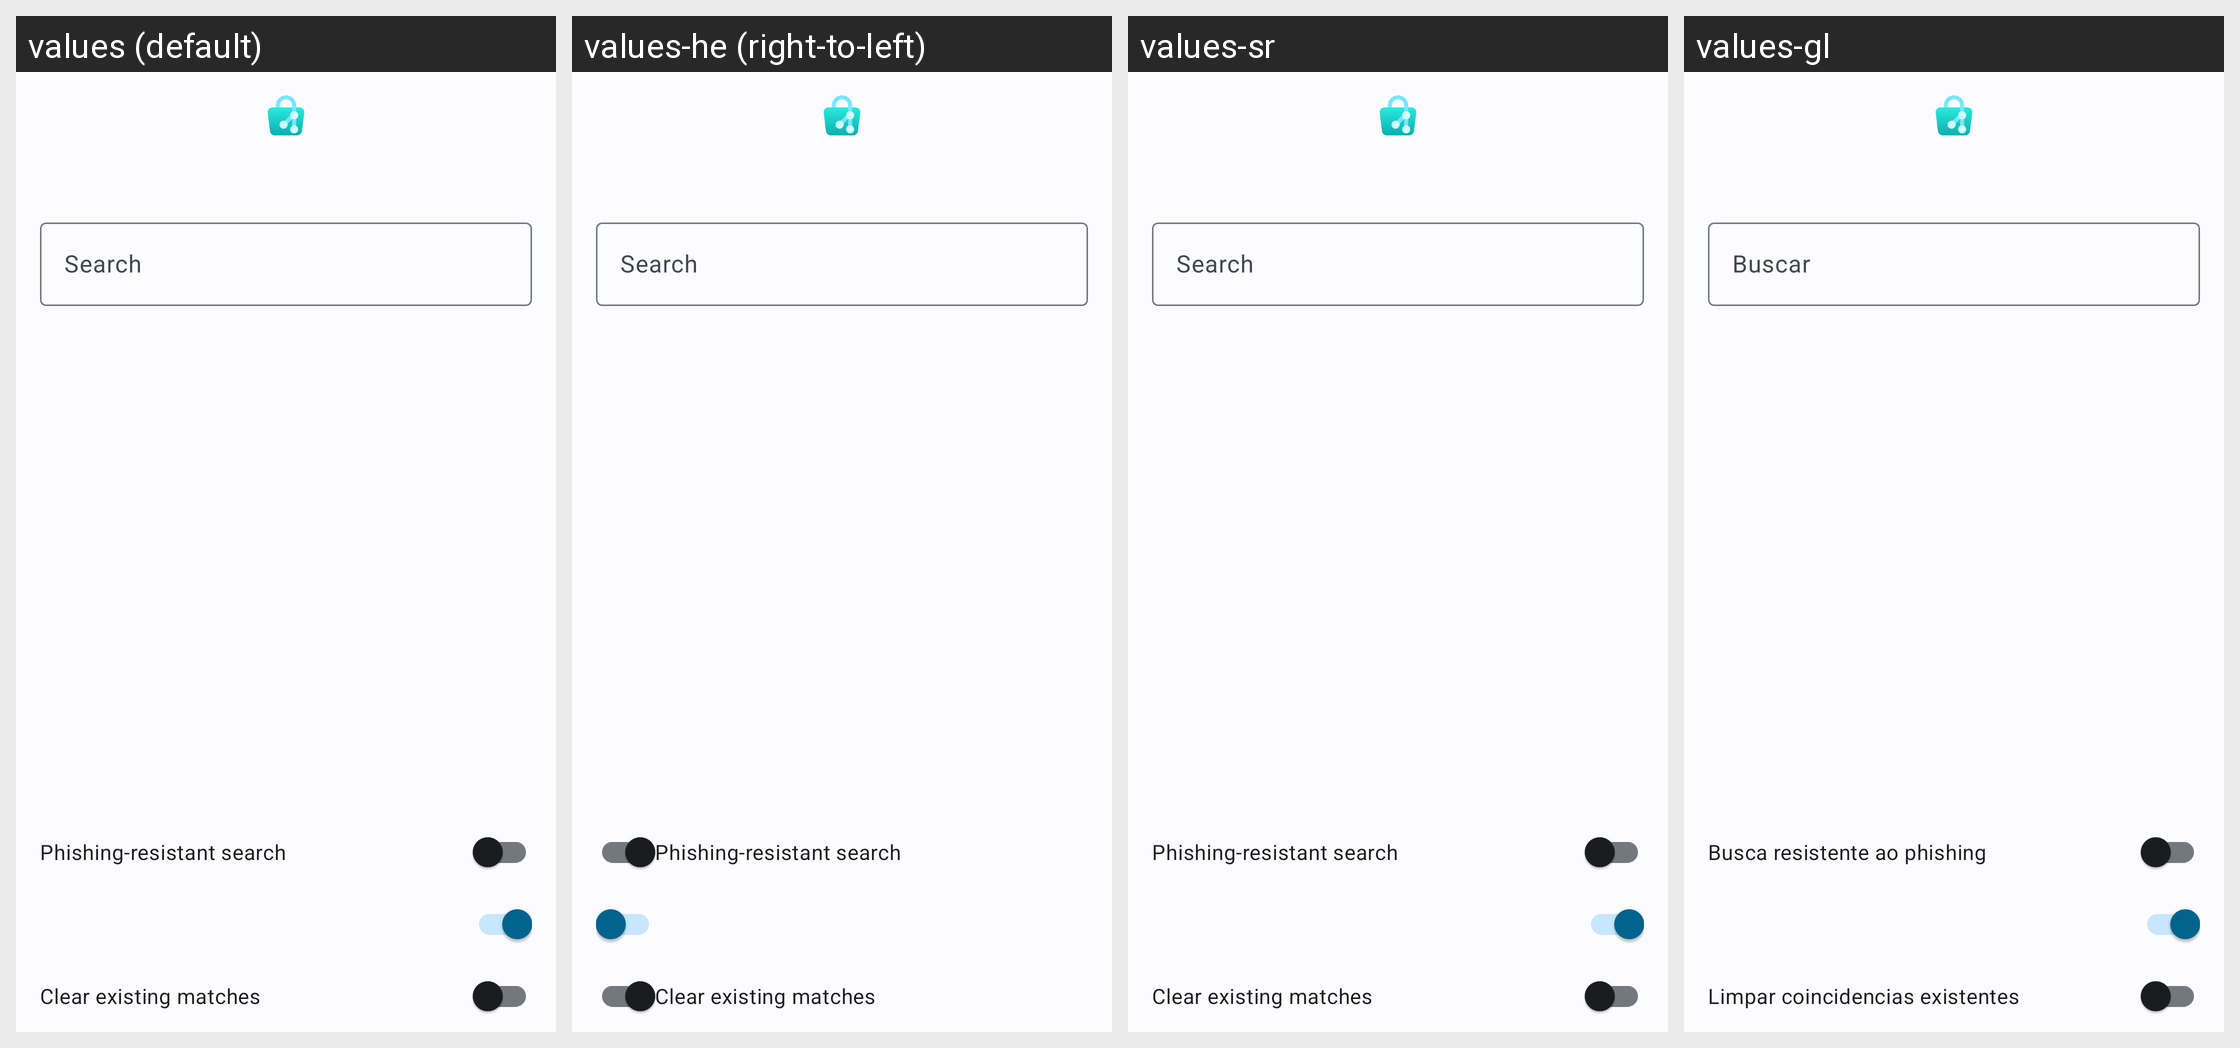

The same Android screen rendered under several of its app's locales, left to right. List the strings drawn on it with the default value and each locale's translation.
Android screen res/layout/activity_oreo_autofill_filter.xml rendered under 4 locales, left to right: values (default), values-he (right-to-left), values-sr, values-gl. Device: Nexus 5 (rendered at 1080×1920; each locale shown at half size, 540×960, under a caption strip naming it); theme AppThemeM3.
Other locales in the repository, not shown: values-ar, values-cs, values-de, values-es, values-es-rES, values-fr, values-it, values-ja, values-ko-rKR, values-pl-rPL, values-pt-rBR, values-ru, values-uk-rUA, values-zh, values-zh-rCH, values-zh-rCN, values-zh-rTW.
Strings drawn on this screen, with the default value and each locale's value (text and hints the layout hard-codes, and strings that could not be matched under every locale, appear in the picture but are not listed):

action_search
  values: Search
  values-he: Search
  values-sr: Search
  values-gl: Buscar

oreo_autofill_strict_domain_search
  values: Phishing-resistant search
  values-he: Phishing-resistant search
  values-sr: Phishing-resistant search
  values-gl: Busca resistente ao phishing

oreo_autofill_matches_clear_existing
  values: Clear existing matches
  values-he: Clear existing matches
  values-sr: Clear existing matches
  values-gl: Limpar coincidencias existentes
